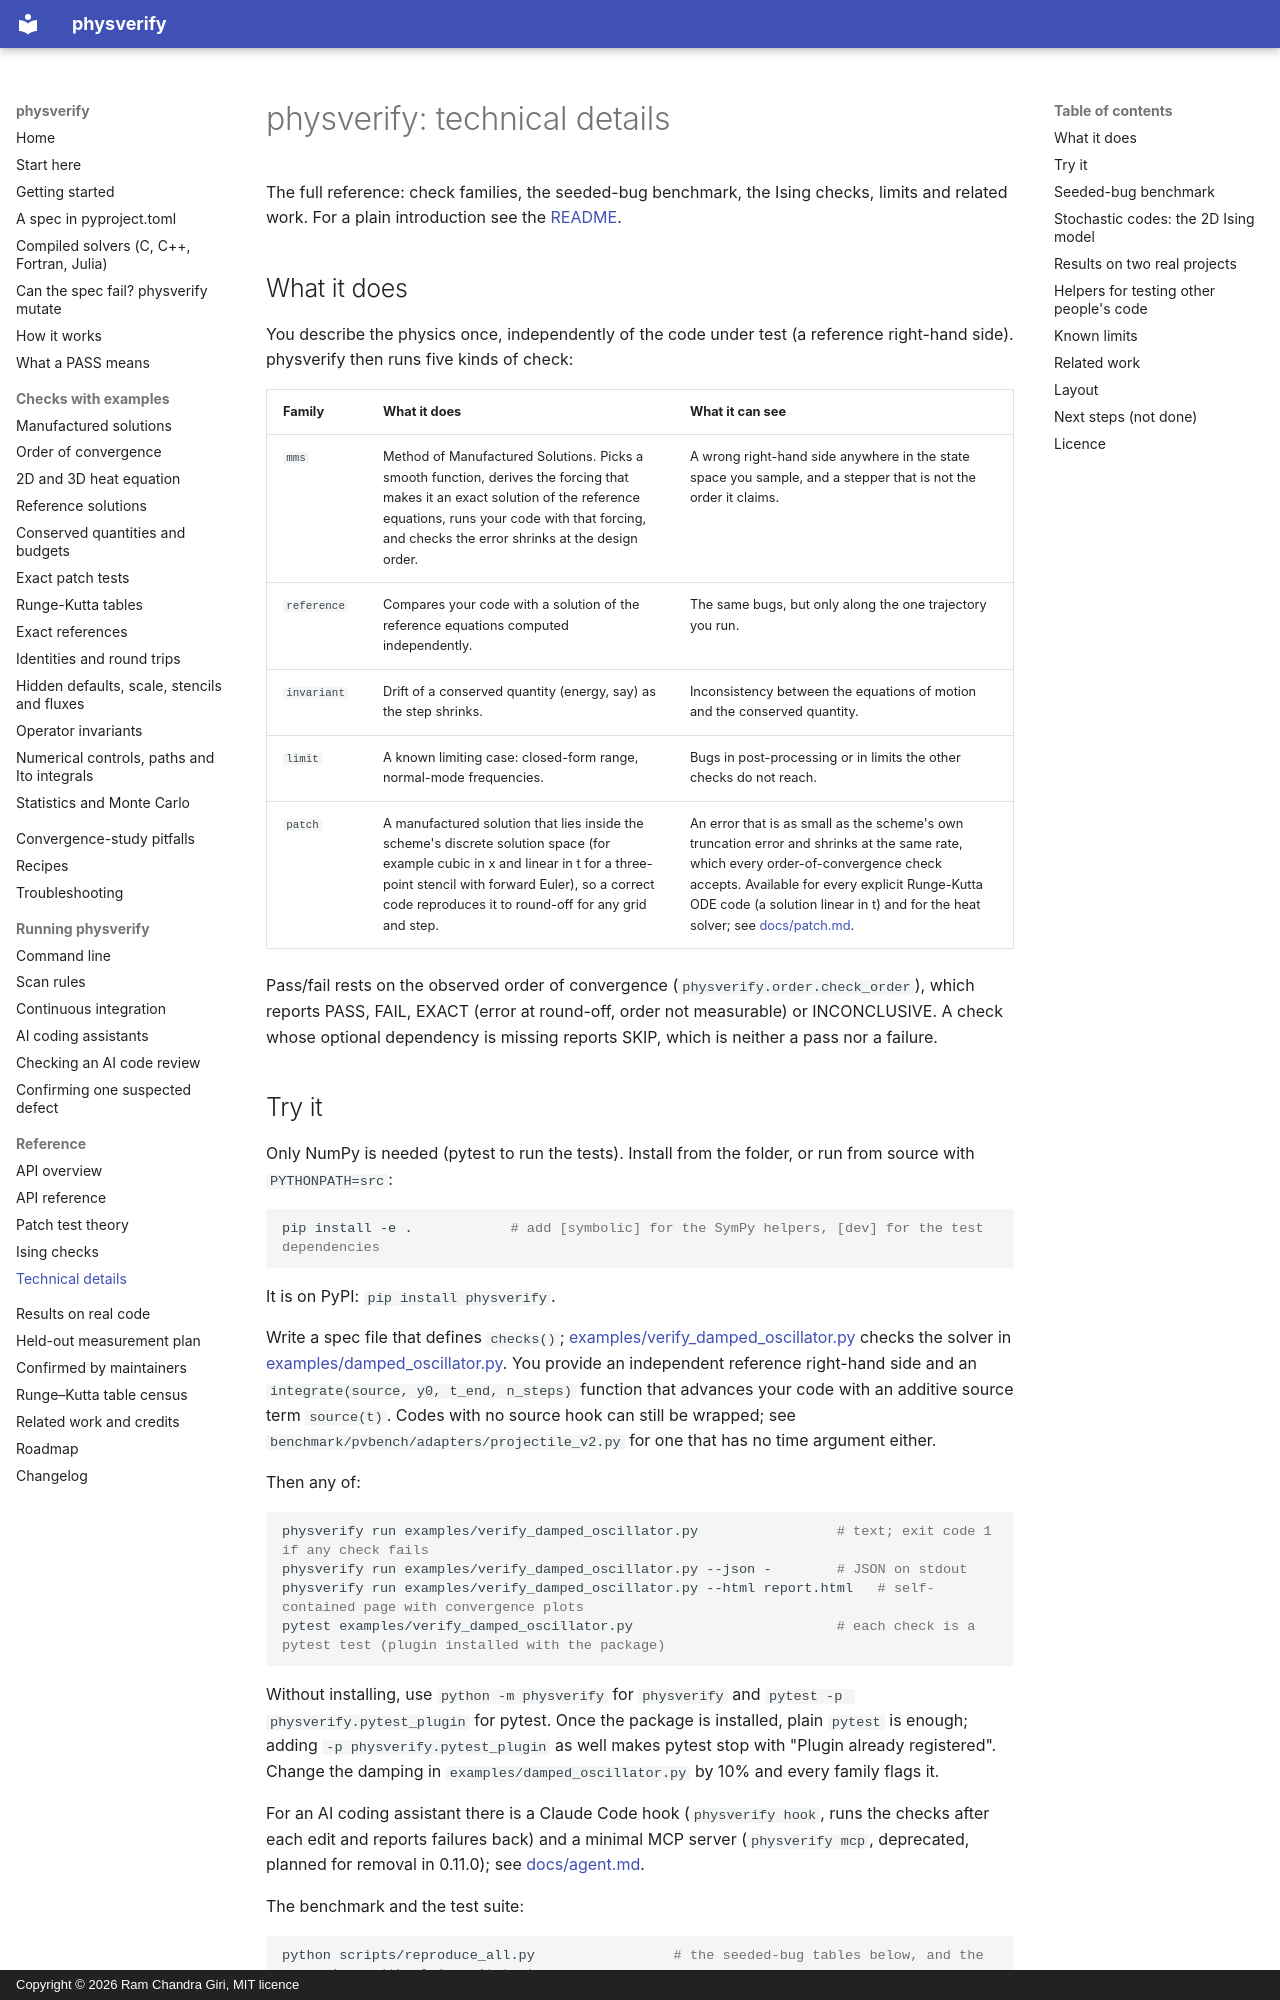

repository: rcgiri-physics/physverify · page: technical/index.html · generator: mkdocs · copyright: Copyright © 2026 Ram Chandra Giri, MIT licence

# physverify: technical details

The full reference: check families, the seeded-bug benchmark, the Ising checks, limits and related work. For a plain introduction see the [README](../README.md).

## What it does

You describe the physics once, independently of the code under test (a reference right-hand side). physverify then runs five kinds of check:

| Family | What it does | What it can see |
|---|---|---|
| `mms` | Method of Manufactured Solutions. Picks a smooth function, derives the forcing that makes it an exact solution of the reference equations, runs your code with that forcing, and checks the error shrinks at the design order. | A wrong right-hand side anywhere in the state space you sample, and a stepper that is not the order it claims. |
| `reference` | Compares your code with a solution of the reference equations computed independently. | The same bugs, but only along the one trajectory you run. |
| `invariant` | Drift of a conserved quantity (energy, say) as the step shrinks. | Inconsistency between the equations of motion and the conserved quantity. |
| `limit` | A known limiting case: closed-form range, normal-mode frequencies. | Bugs in post-processing or in limits the other checks do not reach. |
| `patch` | A manufactured solution that lies inside the scheme's discrete solution space (for example cubic in x and linear in t for a three-point stencil with forward Euler), so a correct code reproduces it to round-off for any grid and step. | An error that is as small as the scheme's own truncation error and shrinks at the same rate, which every order-of-convergence check accepts. Available for every explicit Runge-Kutta ODE code (a solution linear in t) and for the heat solver; see [docs/patch.md](patch.md). |

Pass/fail rests on the observed order of convergence (`physverify.order.check_order`), which reports PASS, FAIL, EXACT (error at round-off, order not measurable) or INCONCLUSIVE. A check whose optional dependency is missing reports SKIP, which is neither a pass nor a failure.

## Try it

Only NumPy is needed (pytest to run the tests). Install from the folder, or run from source with `PYTHONPATH=src`:

```bash
pip install -e .            # add [symbolic] for the SymPy helpers, [dev] for the test dependencies
```

It is on PyPI: `pip install physverify`.

Write a spec file that defines `checks()`; [examples/verify_damped_oscillator.py](../examples/verify_damped_oscillator.py) checks the solver in [examples/damped_oscillator.py](../examples/damped_oscillator.py). You provide an independent reference right-hand side and an `integrate(source, y0, t_end, n_steps)` function that advances your code with an additive source term `source(t)`. Codes with no source hook can still be wrapped; see `benchmark/pvbench/adapters/projectile_v2.py` for one that has no time argument either.

Then any of:

```bash
physverify run examples/verify_damped_oscillator.py                 # text; exit code 1 if any check fails
physverify run examples/verify_damped_oscillator.py --json -        # JSON on stdout
physverify run examples/verify_damped_oscillator.py --html report.html   # self-contained page with convergence plots
pytest examples/verify_damped_oscillator.py                         # each check is a pytest test (plugin installed with the package)
```

Without installing, use `python -m physverify` for `physverify` and `pytest -p physverify.pytest_plugin` for pytest. Once the package is installed, plain `pytest` is enough; adding `-p physverify.pytest_plugin` as well makes pytest stop with "Plugin already registered". Change the damping in `examples/damped_oscillator.py` by 10% and every family flags it.

For an AI coding assistant there is a Claude Code hook (`physverify hook`, runs the checks after each edit and reports failures back) and a minimal MCP server (`physverify mcp`, deprecated, planned for removal in 0.11.0); see [docs/agent.md](agent.md).

The benchmark and the test suite:

```bash
python scripts/reproduce_all.py                 # the seeded-bug tables below, and the comparison with plain unit tests
python -m pytest -q                             # about 2 minutes
```
